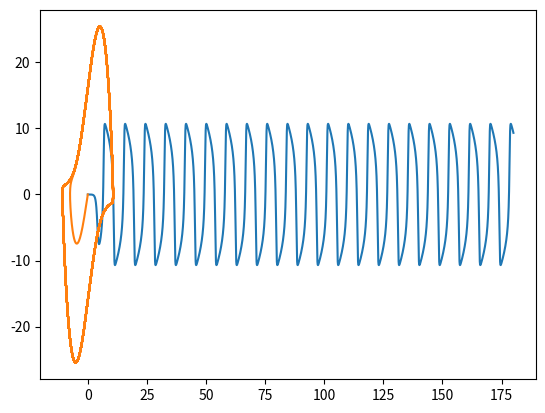

The matplotlib source for this figure:
# -*- coding: utf-8 -*-
"""
Created on Fri Nov 29 14:57:02 2019

@author: thevexis

Exam_03
van der Pol’s Equation & the Electric Field of a Laser

"""

import numpy as np
import matplotlib.pyplot as plt


def Laser(E,derE):
    
    w_0 = 1 # mode's natural frequency
    tau = 5 #loses
    g = 3 #gain from atomic emission
    g1 = 0.1 #saturation of gain
    start = 0 #time at zero
    stop = 180 #seconds have passed
    dt = 0.001 #interval of time (also h in euler and rk methods)
    t_array = np.arange(start,stop,dt)
    
    Electric_field = []
    Derivative_E = []

    Y_2 = -(w_0**2)*E - (1/tau)*derE + (g-(g1*(E**2)))*derE #initial conditions
    Y_1 = dt * Y_2
    Y_0 = dt * Y_1
    
    for t in t_array:
        
        Y_2 = -(w_0**2)*Y_0 - (1/tau)*Y_1 + (g-g1*(Y_0**2))*Y_1 
        Y_1 = dt * Y_2 + Y_1
        Y_0 = dt * Y_1 + Y_0
        
        Electric_field.append(Y_0)
        Derivative_E.append(Y_1)
        
    return Electric_field, Derivative_E, t_array

Electric_field, Derivative_E, time = Laser(1,0.1)

plt.plot(time, Electric_field)
plt.show()


plt.plot(Electric_field,Derivative_E)
plt.show()


"""
c.

At first when solving this when g1 = 0 I was getting overflow errors until adjusting the tau and g parameters. 
Figure 1 shows when g = 1/tau. In this case the phase space (orange) is still a closed loop though very thin,
meaning small changes in E have large changes in the derivative of E. Figure 2 shows when g > 1/tau with 
g = 1.3 and tau = 1. In this figure the Electric field over time increases very quickly and looks like a straight line 
because the time only goes to 180 seconds but the graph axes are now times 10**8. The phase space in red never creates a closed loop which might 
lead you to think that it is not harmonic, though given more time it could still make a loop. Figure 3 is similar to 
figure 2 though g = 2. Figure 4 shows this increase in the electric field with g = 1.15 and tau = 1 

d.

Figure 5 shows when g1 > 0.0  (g1 = 0.01,tau = 1, g = 1.15) the eletric field increases until it levels out and becomes harmonic
and at this point we can see the phase space does start to create a closed loop which does supports the idea that it becomes harmonic.

e.



"""











